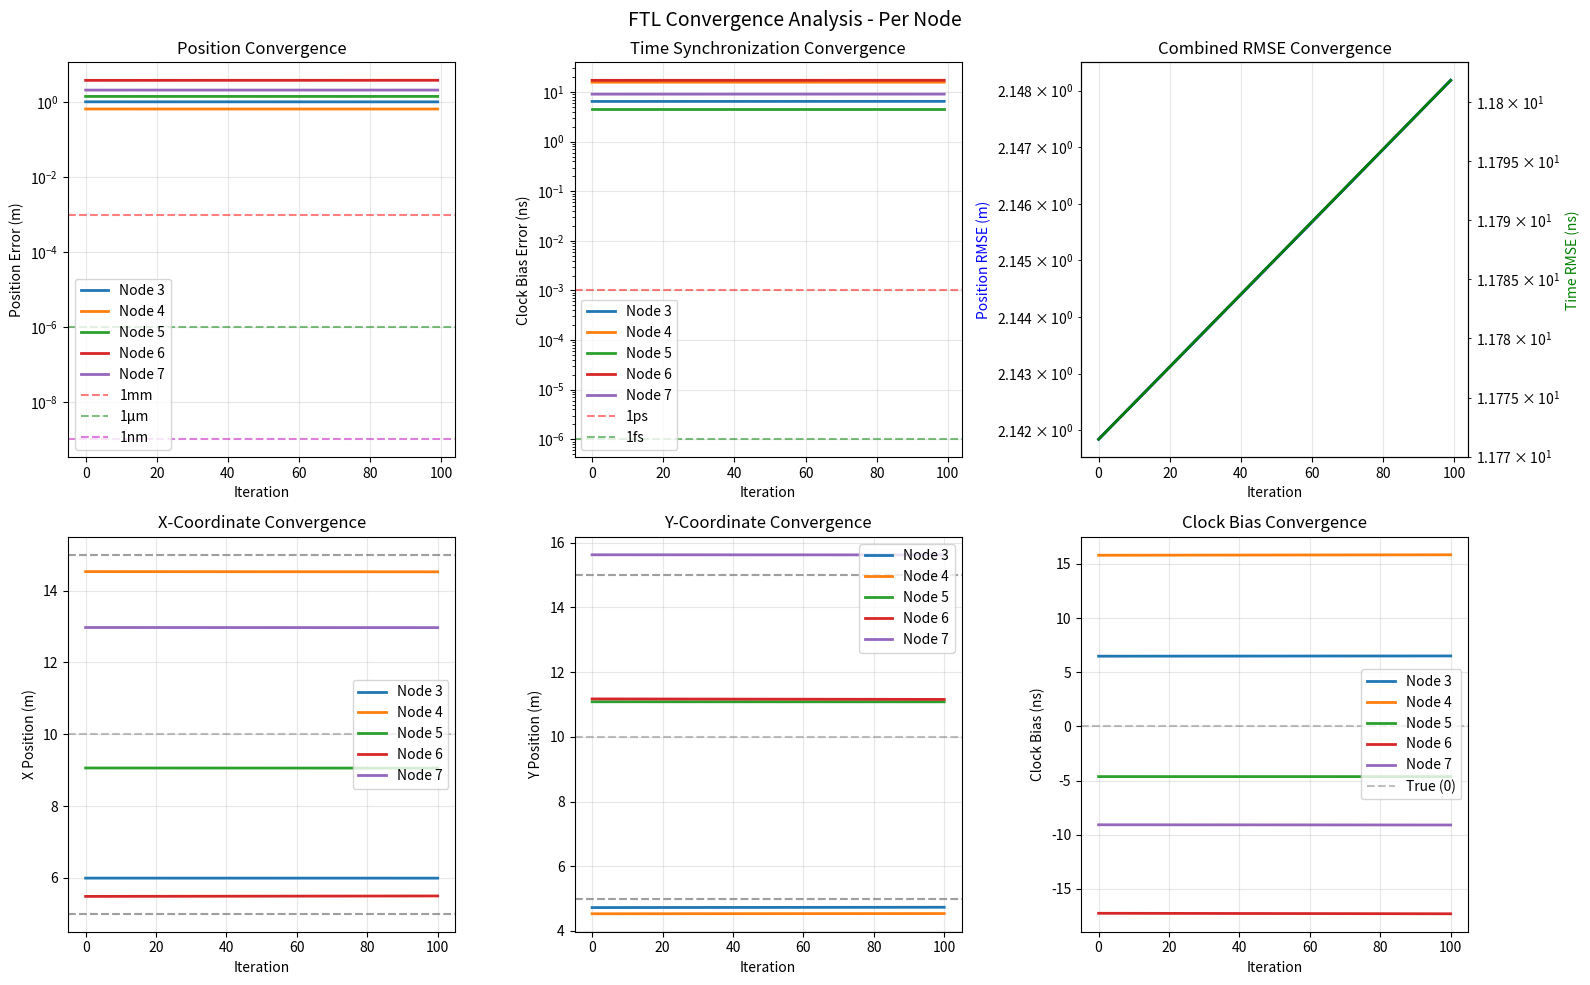
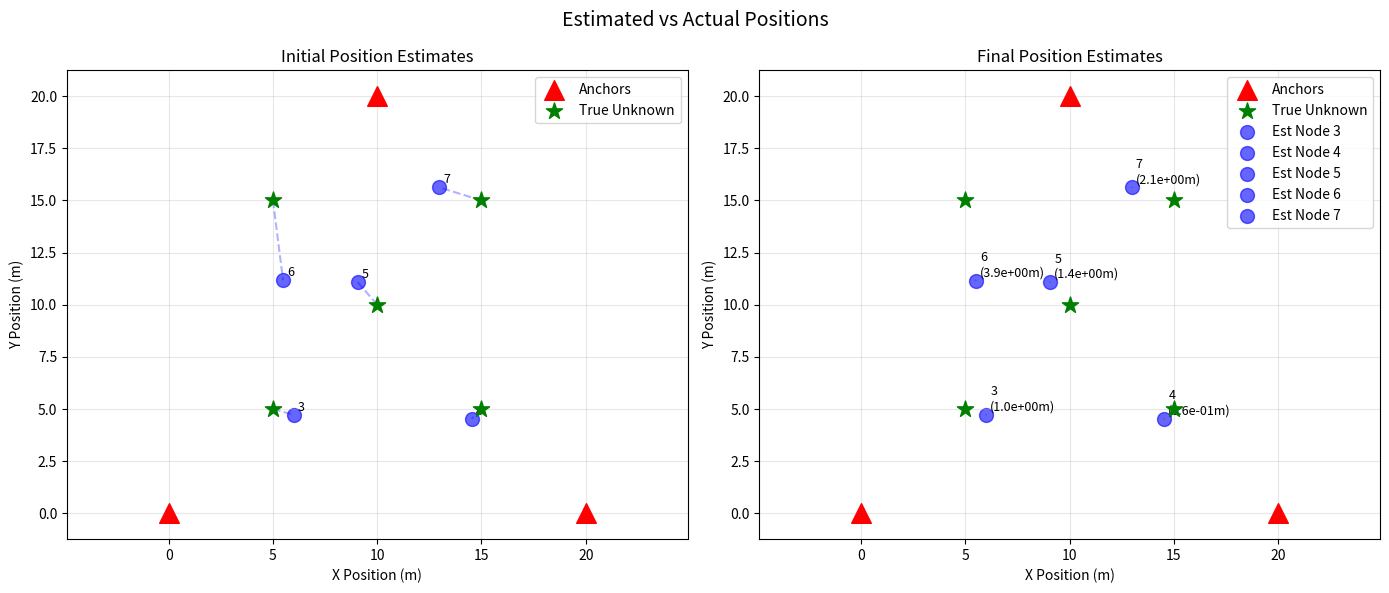

The script that saved these images, in order:
#!/usr/bin/env python3
"""
Fixed FTL implementation with proper numerical scaling
5-node system: 3 anchors, 2 unknowns
Shows convergence for both position and time synchronization
"""

import numpy as np
import matplotlib.pyplot as plt
from dataclasses import dataclass
from typing import Dict, List, Tuple

@dataclass
class FixedFTLConfig:
    """Configuration with proper scaling fixes"""
    # Network
    n_nodes: int = 8  # 3 anchors + 5 unknowns
    n_anchors: int = 3

    # Measurements
    measurement_std: float = 0.01  # 1 cm (realistic, avoids extreme scaling)

    # Base optimization parameters (before whitening adjustment)
    base_step_size: float = 0.5
    base_damping: float = 1e-4

    # Consensus
    consensus_gain: float = 0.1
    use_metropolis: bool = True

    # Convergence
    max_iterations: int = 100
    gradient_tol: float = 1e-12

    @property
    def whitening_scale(self):
        """Whitening scales by 1/σ"""
        return 1.0 / self.measurement_std

    @property
    def step_size(self):
        """Step size must be scaled by whitening factor squared"""
        return self.base_step_size / (self.whitening_scale ** 2)

    @property
    def damping(self):
        """LM damping must be scaled by whitening factor squared"""
        return self.base_damping * (self.whitening_scale ** 2)


class FixedFTLNode:
    """Node with corrected gradient computation"""

    def __init__(self, node_id: int, true_pos: np.ndarray, is_anchor: bool, config: FixedFTLConfig):
        self.id = node_id
        self.true_pos = true_pos
        self.is_anchor = is_anchor
        self.config = config

        # State: [x, y, clock_bias_ns, clock_drift_ppb, cfo_ppm]
        self.state = np.zeros(5)
        if is_anchor:
            # Anchors have perfect position and zero clock errors
            self.state[:2] = true_pos
            self.state[2:] = 0
        else:
            # Initialize unknowns with error
            self.state[:2] = true_pos + np.random.normal(0, 2.0, 2)  # 2m position error
            self.state[2] = np.random.normal(0, 10)  # 10 ns clock bias error
            self.state[3] = np.random.normal(0, 1)   # 1 ppb drift error

        self.measurements = []
        self.neighbors = {}

        # History tracking
        self.state_history = [self.state.copy()]
        self.error_history = []

    def compute_gradient_hessian(self, all_states: Dict[int, np.ndarray]) -> Tuple[np.ndarray, np.ndarray]:
        """Compute gradient and Hessian from measurements"""
        n = 5  # State dimension
        H = np.zeros((n, n))
        g = np.zeros(n)

        c = 299792458.0  # Speed of light in m/s

        for meas in self.measurements:
            i, j = meas['i'], meas['j']

            # Get states
            if i == self.id:
                xi = self.state
                xj = all_states.get(j)
            else:
                xi = all_states.get(i)
                xj = self.state

            if xi is None or xj is None:
                continue

            # Extract positions and clock parameters
            pi, pj = xi[:2], xj[:2]
            bi_ns, bj_ns = xi[2], xj[2]  # Clock biases in nanoseconds

            # Geometric distance
            delta_p = pj - pi
            dist = np.linalg.norm(delta_p)

            if dist < 1e-10:
                continue

            # Predicted range including clock bias
            # Range = geometric_distance + c * (clock_j - clock_i) / 1e9
            clock_contribution = (bj_ns - bi_ns) * c * 1e-9  # Convert ns to meters
            predicted_range = dist + clock_contribution

            # Residual (measured - predicted)
            measured_range = meas['range']
            residual = measured_range - predicted_range

            # Jacobian components
            u = delta_p / dist  # Unit vector from i to j

            if i == self.id:
                # Jacobian w.r.t. node i
                J = np.zeros(n)
                J[0:2] = -u  # Position components
                J[2] = -c * 1e-9  # Clock bias component (m/ns)
            else:
                # Jacobian w.r.t. node j
                J = np.zeros(n)
                J[0:2] = u  # Position components
                J[2] = c * 1e-9  # Clock bias component (m/ns)

            # Apply whitening
            std = self.config.measurement_std
            r_wh = residual / std
            J_wh = J / std

            # Add to normal equations (Gauss-Newton approximation)
            H += np.outer(J_wh, J_wh)
            g += J_wh * r_wh

        return H, g

    def add_consensus(self, H: np.ndarray, g: np.ndarray, neighbor_states: Dict[int, np.ndarray]):
        """Add consensus penalty with Metropolis weights"""
        if self.is_anchor or len(neighbor_states) == 0:
            return H, g

        mu = self.config.consensus_gain

        if self.config.use_metropolis:
            # Metropolis weights for doubly-stochastic averaging
            degree_i = len(self.neighbors)

            for neighbor_id, neighbor_state in neighbor_states.items():
                # Simplified: assume similar degrees
                weight = 1.0 / (1 + max(degree_i, degree_i))

                # Consensus gradient: w * μ * (x_i - x_j)
                diff = self.state - neighbor_state
                g += mu * weight * diff
                H += mu * weight * np.eye(5)
        else:
            # Simple uniform averaging
            n_neighbors = len(neighbor_states)
            for neighbor_state in neighbor_states.values():
                diff = self.state - neighbor_state
                g += mu * diff / n_neighbors
            H += mu * np.eye(5)

        return H, g

    def update(self, H: np.ndarray, g: np.ndarray):
        """Gauss-Newton update with proper scaling"""
        if self.is_anchor:
            # Record history but don't update
            self.state_history.append(self.state.copy())
            pos_error = 0
            time_error = 0
        else:
            # Add Levenberg-Marquardt damping
            lambda_lm = self.config.damping
            diag_H = np.maximum(np.diag(H), 1e-6)
            H_damped = H + lambda_lm * np.diag(diag_H)

            try:
                # Solve H * delta = g
                delta = np.linalg.solve(H_damped, g)

                # Update with scaled step size
                self.state = self.state - self.config.step_size * delta
            except np.linalg.LinAlgError:
                # Gradient descent fallback
                norm_g = np.linalg.norm(g)
                if norm_g > 1e-10:
                    self.state = self.state - self.config.step_size * g / norm_g

            # Record history
            self.state_history.append(self.state.copy())

            # Compute errors
            pos_error = np.linalg.norm(self.state[:2] - self.true_pos)
            time_error = abs(self.state[2])  # Clock bias error in ns

        self.error_history.append({'pos': pos_error, 'time': time_error})
        return pos_error, time_error


def run_fixed_ftl():
    """Run FTL with numerical fixes"""

    config = FixedFTLConfig()

    print("=" * 60)
    print(f"Fixed FTL System - {config.n_nodes} Nodes ({config.n_anchors} Anchors, {config.n_nodes - config.n_anchors} Unknowns)")
    print("=" * 60)
    print(f"Measurement std: {config.measurement_std*100:.1f} cm")
    print(f"Whitening scale: {config.whitening_scale:.0f}x")
    print(f"Base step size: {config.base_step_size}")
    print(f"Adjusted step size: {config.step_size:.2e}")
    print(f"Base damping: {config.base_damping:.1e}")
    print(f"Adjusted damping: {config.damping:.1e}")
    print()

    # Create network geometry
    area_size = 20.0

    # Positions: 3 anchors in triangle, 5 unknowns distributed
    true_positions = np.array([
        [0, 0],                        # Anchor 0
        [area_size, 0],                # Anchor 1
        [area_size/2, area_size],      # Anchor 2
        [area_size/4, area_size/4],    # Unknown 3
        [3*area_size/4, area_size/4],  # Unknown 4
        [area_size/2, area_size/2],    # Unknown 5 (center)
        [area_size/4, 3*area_size/4],  # Unknown 6
        [3*area_size/4, 3*area_size/4], # Unknown 7
    ])

    # Create nodes
    nodes = []
    for i in range(config.n_nodes):
        is_anchor = i < config.n_anchors
        node = FixedFTLNode(i, true_positions[i], is_anchor, config)
        nodes.append(node)

    print("Initial states:")
    for node in nodes:
        if node.is_anchor:
            print(f"  Node {node.id} (Anchor): pos=[{node.state[0]:.2f}, {node.state[1]:.2f}], clock=0.00 ns")
        else:
            error = np.linalg.norm(node.state[:2] - node.true_pos)
            print(f"  Node {node.id} (Unknown): pos=[{node.state[0]:.2f}, {node.state[1]:.2f}], "
                  f"error={error:.2f}m, clock={node.state[2]:.2f} ns")
    print()

    # Create measurements (perfect distances)
    measurements = []
    for i in range(config.n_nodes):
        for j in range(i+1, config.n_nodes):
            # True geometric distance
            true_dist = np.linalg.norm(true_positions[i] - true_positions[j])

            # For zero-noise test, use perfect measurements
            measured_range = true_dist

            meas = {'i': i, 'j': j, 'range': measured_range}
            measurements.append(meas)

            # Add to both nodes
            nodes[i].measurements.append(meas)
            nodes[j].measurements.append(meas)

            # Mark as neighbors
            nodes[i].neighbors[j] = True
            nodes[j].neighbors[i] = True

    print(f"Created {len(measurements)} perfect range measurements")
    print()

    # Run optimization
    print("Running optimization...")
    for iteration in range(config.max_iterations):
        # Get all current states
        all_states = {node.id: node.state.copy() for node in nodes}

        # Each node computes its update
        max_pos_error = 0
        max_time_error = 0

        for node in nodes:
            # Compute local gradient and Hessian
            H, g = node.compute_gradient_hessian(all_states)

            # Add consensus if not an anchor
            if not node.is_anchor:
                neighbor_states = {nid: all_states[nid] for nid in node.neighbors}
                H, g = node.add_consensus(H, g, neighbor_states)

            # Update state
            pos_err, time_err = node.update(H, g)

            if not node.is_anchor:
                max_pos_error = max(max_pos_error, pos_err)
                max_time_error = max(max_time_error, time_err)

        # Print progress
        if iteration % 10 == 0 or max_pos_error < 1e-9:
            print(f"  Iter {iteration:3d}: max pos error = {max_pos_error:.3e} m, "
                  f"max time error = {max_time_error:.3e} ns")

        # Check convergence
        if max_pos_error < 1e-12 and max_time_error < 1e-12:
            print(f"\nConverged to machine precision at iteration {iteration}!")
            break

    print("\nFinal states:")
    for node in nodes:
        if node.is_anchor:
            print(f"  Node {node.id} (Anchor): pos=[{node.state[0]:.6f}, {node.state[1]:.6f}]")
        else:
            error = np.linalg.norm(node.state[:2] - node.true_pos)
            print(f"  Node {node.id} (Unknown): pos=[{node.state[0]:.6f}, {node.state[1]:.6f}], "
                  f"error={error:.3e}m, clock={node.state[2]:.3e} ns")

    return nodes, true_positions


def plot_results(nodes, true_positions):
    """Generate convergence and position plots"""

    # Create figure with subplots
    fig = plt.figure(figsize=(16, 10))

    # Extract unknown nodes
    unknown_nodes = [n for n in nodes if not n.is_anchor]
    iterations = range(len(unknown_nodes[0].error_history))

    # Plot 1: Position convergence for each unknown node
    ax1 = plt.subplot(2, 3, 1)
    for node in unknown_nodes:
        pos_errors = [e['pos'] for e in node.error_history]
        ax1.semilogy(iterations, pos_errors, linewidth=2, label=f'Node {node.id}')
    ax1.set_xlabel('Iteration')
    ax1.set_ylabel('Position Error (m)')
    ax1.set_title('Position Convergence')
    ax1.grid(True, alpha=0.3)
    ax1.axhline(y=1e-3, color='r', linestyle='--', alpha=0.5, label='1mm')
    ax1.axhline(y=1e-6, color='g', linestyle='--', alpha=0.5, label='1μm')
    ax1.axhline(y=1e-9, color='m', linestyle='--', alpha=0.5, label='1nm')
    ax1.legend()

    # Plot 2: Time synchronization convergence
    ax2 = plt.subplot(2, 3, 2)
    for node in unknown_nodes:
        time_errors = [e['time'] for e in node.error_history]
        # Handle zero values for log plot
        time_errors = [max(e, 1e-15) for e in time_errors]
        ax2.semilogy(iterations, time_errors, linewidth=2, label=f'Node {node.id}')
    ax2.set_xlabel('Iteration')
    ax2.set_ylabel('Clock Bias Error (ns)')
    ax2.set_title('Time Synchronization Convergence')
    ax2.grid(True, alpha=0.3)
    ax2.axhline(y=1e-3, color='r', linestyle='--', alpha=0.5, label='1ps')
    ax2.axhline(y=1e-6, color='g', linestyle='--', alpha=0.5, label='1fs')
    ax2.legend()

    # Plot 3: Combined RMSE
    ax3 = plt.subplot(2, 3, 3)
    pos_rmse = []
    time_rmse = []
    for i in iterations:
        pos_errors = [n.error_history[i]['pos'] for n in unknown_nodes]
        time_errors = [n.error_history[i]['time'] for n in unknown_nodes]
        pos_rmse.append(np.sqrt(np.mean(np.array(pos_errors)**2)))
        time_rmse.append(np.sqrt(np.mean(np.array(time_errors)**2)))

    ax3.semilogy(iterations, pos_rmse, 'b-', linewidth=2, label='Position RMSE')
    ax3_twin = ax3.twinx()
    ax3_twin.semilogy(iterations, time_rmse, 'g-', linewidth=2, label='Time RMSE')
    ax3.set_xlabel('Iteration')
    ax3.set_ylabel('Position RMSE (m)', color='b')
    ax3_twin.set_ylabel('Time RMSE (ns)', color='g')
    ax3.set_title('Combined RMSE Convergence')
    ax3.grid(True, alpha=0.3)
    ax3.tick_params(axis='y', labelcolor='b')
    ax3_twin.tick_params(axis='y', labelcolor='g')

    # Plot 4: X-coordinate convergence
    ax4 = plt.subplot(2, 3, 4)
    for node in unknown_nodes:
        x_history = [s[0] for s in node.state_history]
        ax4.plot(x_history, linewidth=2, label=f'Node {node.id}')
        ax4.axhline(y=node.true_pos[0], color='gray', linestyle='--', alpha=0.5)
    ax4.set_xlabel('Iteration')
    ax4.set_ylabel('X Position (m)')
    ax4.set_title('X-Coordinate Convergence')
    ax4.grid(True, alpha=0.3)
    ax4.legend()

    # Plot 5: Y-coordinate convergence
    ax5 = plt.subplot(2, 3, 5)
    for node in unknown_nodes:
        y_history = [s[1] for s in node.state_history]
        ax5.plot(y_history, linewidth=2, label=f'Node {node.id}')
        ax5.axhline(y=node.true_pos[1], color='gray', linestyle='--', alpha=0.5)
    ax5.set_xlabel('Iteration')
    ax5.set_ylabel('Y Position (m)')
    ax5.set_title('Y-Coordinate Convergence')
    ax5.grid(True, alpha=0.3)
    ax5.legend()

    # Plot 6: Clock bias convergence
    ax6 = plt.subplot(2, 3, 6)
    for node in unknown_nodes:
        clock_history = [s[2] for s in node.state_history]
        ax6.plot(clock_history, linewidth=2, label=f'Node {node.id}')
    ax6.axhline(y=0, color='gray', linestyle='--', alpha=0.5, label='True (0)')
    ax6.set_xlabel('Iteration')
    ax6.set_ylabel('Clock Bias (ns)')
    ax6.set_title('Clock Bias Convergence')
    ax6.grid(True, alpha=0.3)
    ax6.legend()

    plt.suptitle('FTL Convergence Analysis - Per Node', fontsize=14)
    plt.tight_layout()
    plt.savefig('ftl_convergence_per_node.png', dpi=150)
    plt.show()

    # Second figure: Estimated vs Actual positions
    fig2, (ax7, ax8) = plt.subplots(1, 2, figsize=(14, 6))

    # Plot 7: Initial positions
    ax7.scatter(true_positions[:3, 0], true_positions[:3, 1],
                s=200, c='red', marker='^', label='Anchors', zorder=5)
    ax7.scatter(true_positions[3:, 0], true_positions[3:, 1],
                s=150, c='green', marker='*', label='True Unknown', zorder=5)

    for node in nodes:
        if not node.is_anchor:
            initial_pos = node.state_history[0][:2]
            ax7.scatter(initial_pos[0], initial_pos[1],
                       s=100, c='blue', marker='o', alpha=0.6)
            ax7.plot([node.true_pos[0], initial_pos[0]],
                    [node.true_pos[1], initial_pos[1]],
                    'b--', alpha=0.3)
            ax7.annotate(f'{node.id}', xy=initial_pos, xytext=(3, 3),
                        textcoords='offset points', fontsize=9)

    ax7.set_xlabel('X Position (m)')
    ax7.set_ylabel('Y Position (m)')
    ax7.set_title('Initial Position Estimates')
    ax7.grid(True, alpha=0.3)
    ax7.legend()
    ax7.axis('equal')
    ax7.set_xlim([-2, 22])
    ax7.set_ylim([-2, 22])

    # Plot 8: Final positions
    ax8.scatter(true_positions[:3, 0], true_positions[:3, 1],
                s=200, c='red', marker='^', label='Anchors', zorder=5)
    ax8.scatter(true_positions[3:, 0], true_positions[3:, 1],
                s=150, c='green', marker='*', label='True Unknown', zorder=5)

    for node in nodes:
        if not node.is_anchor:
            final_pos = node.state[:2]
            ax8.scatter(final_pos[0], final_pos[1],
                       s=100, c='blue', marker='o', alpha=0.6, label=f'Est Node {node.id}')
            error = np.linalg.norm(final_pos - node.true_pos)
            ax8.annotate(f'{node.id}\n({error:.1e}m)',
                        xy=final_pos, xytext=(3, 3),
                        textcoords='offset points', fontsize=9)

    # Draw the trajectory
    for node in unknown_nodes:
        trajectory = np.array([s[:2] for s in node.state_history])
        ax8.plot(trajectory[:, 0], trajectory[:, 1], 'b-', alpha=0.3, linewidth=1)

    ax8.set_xlabel('X Position (m)')
    ax8.set_ylabel('Y Position (m)')
    ax8.set_title('Final Position Estimates')
    ax8.grid(True, alpha=0.3)
    ax8.legend()
    ax8.axis('equal')
    ax8.set_xlim([-2, 22])
    ax8.set_ylim([-2, 22])

    plt.suptitle('Estimated vs Actual Positions', fontsize=14)
    plt.tight_layout()
    plt.savefig('ftl_positions.png', dpi=150)
    plt.show()


if __name__ == "__main__":
    np.random.seed(42)

    # Run the fixed FTL system
    nodes, true_positions = run_fixed_ftl()

    # Generate plots
    plot_results(nodes, true_positions)

    print("\n" + "="*60)
    print("Plots saved:")
    print("  - ftl_convergence_per_node.png")
    print("  - ftl_positions.png")
    print("="*60)